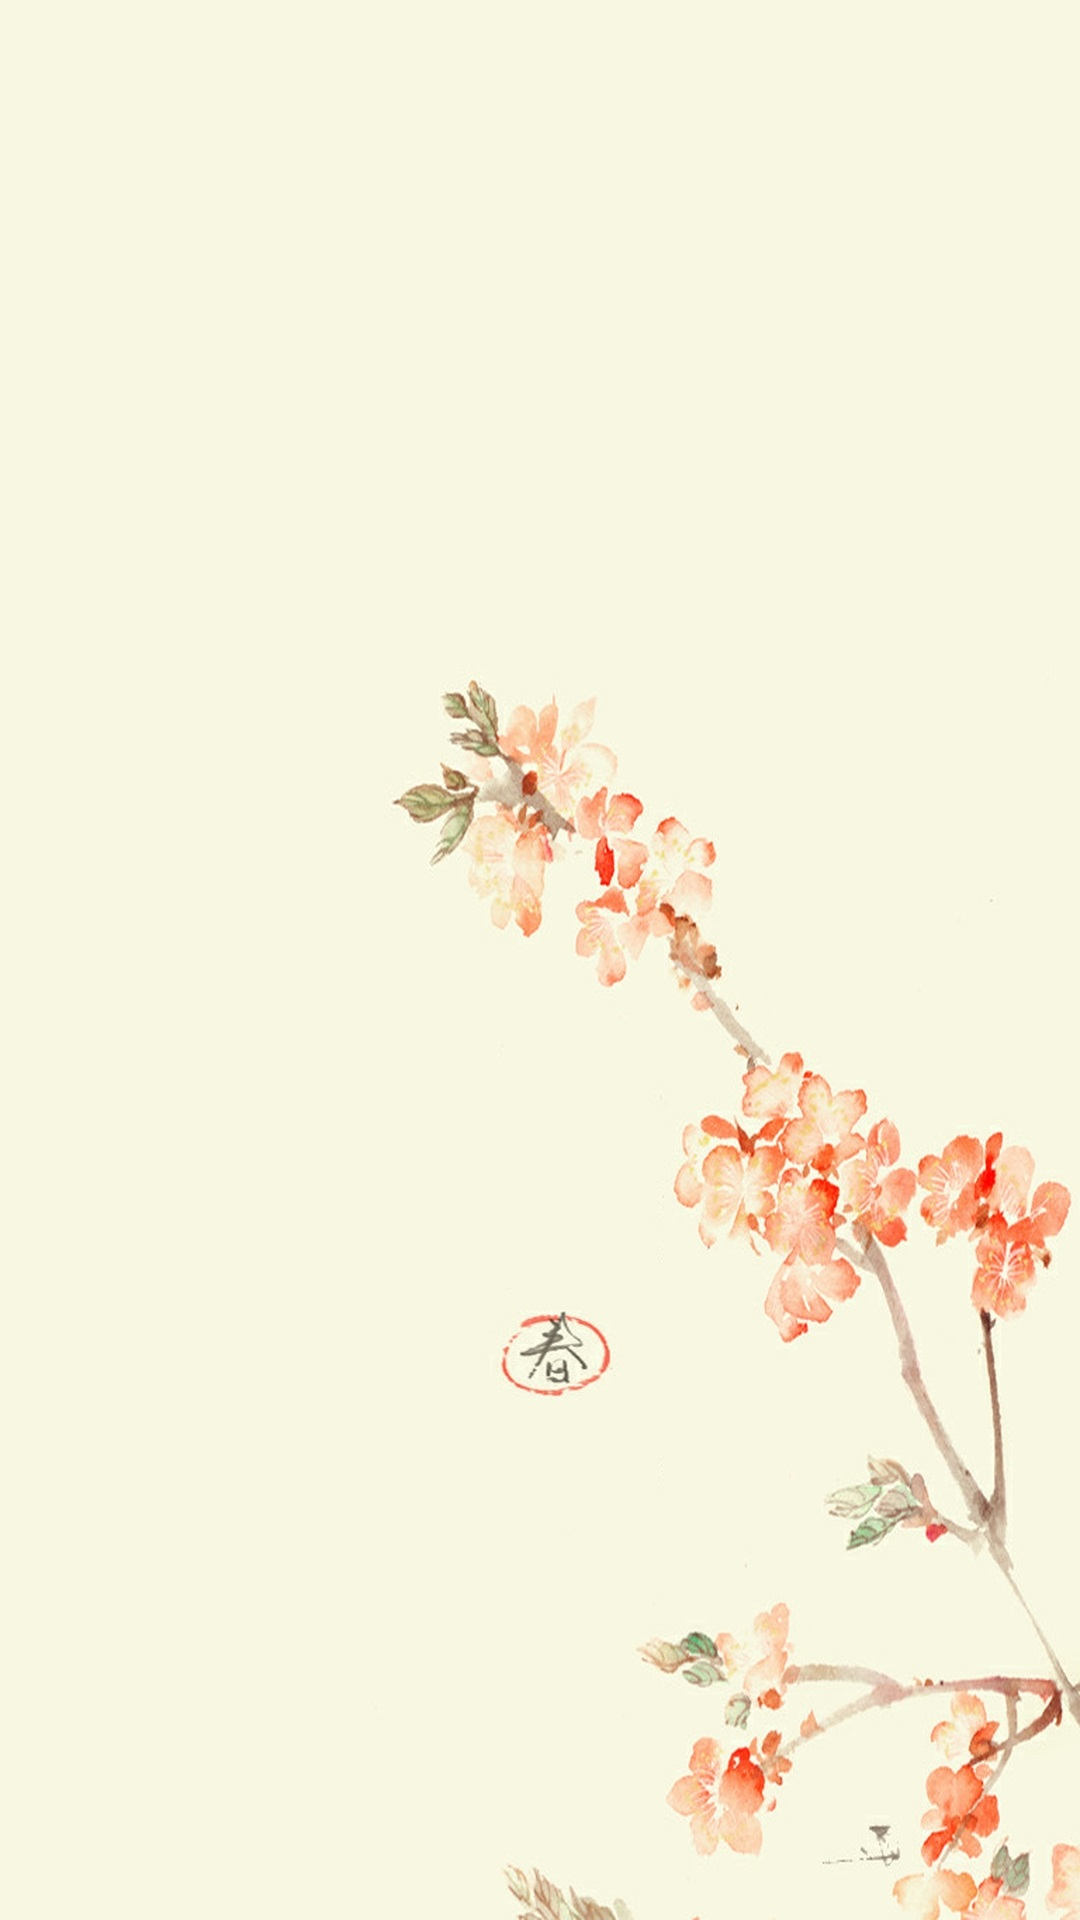

Produce the Android XML layout that renders to this screen, including the resource entries it uses.
<!-- AndroidManifest.xml: application theme android:Theme.NoTitleBar.Fullscreen -->
<!-- res/layout/fragment_news.xml -->
<?xml version="1.0" encoding="utf-8"?>
<LinearLayout
	android:layout_width="wrap_content"
	android:layout_height="wrap_content"
	android:gravity="top"
	android:background="@drawable/back"
	android:orientation="vertical"
	xmlns:android="http://schemas.android.com/apk/res/android">

	<ListView
		android:id="@id/android:list"
		android:layout_width="fill_parent"
		android:layout_height="wrap_content"></ListView>
</LinearLayout>
<!-- resources referenced by this layout -->
<resources>
  <!-- drawable back: jpg bitmap (drawable-xhdpi, 146162 bytes) -->
</resources>
